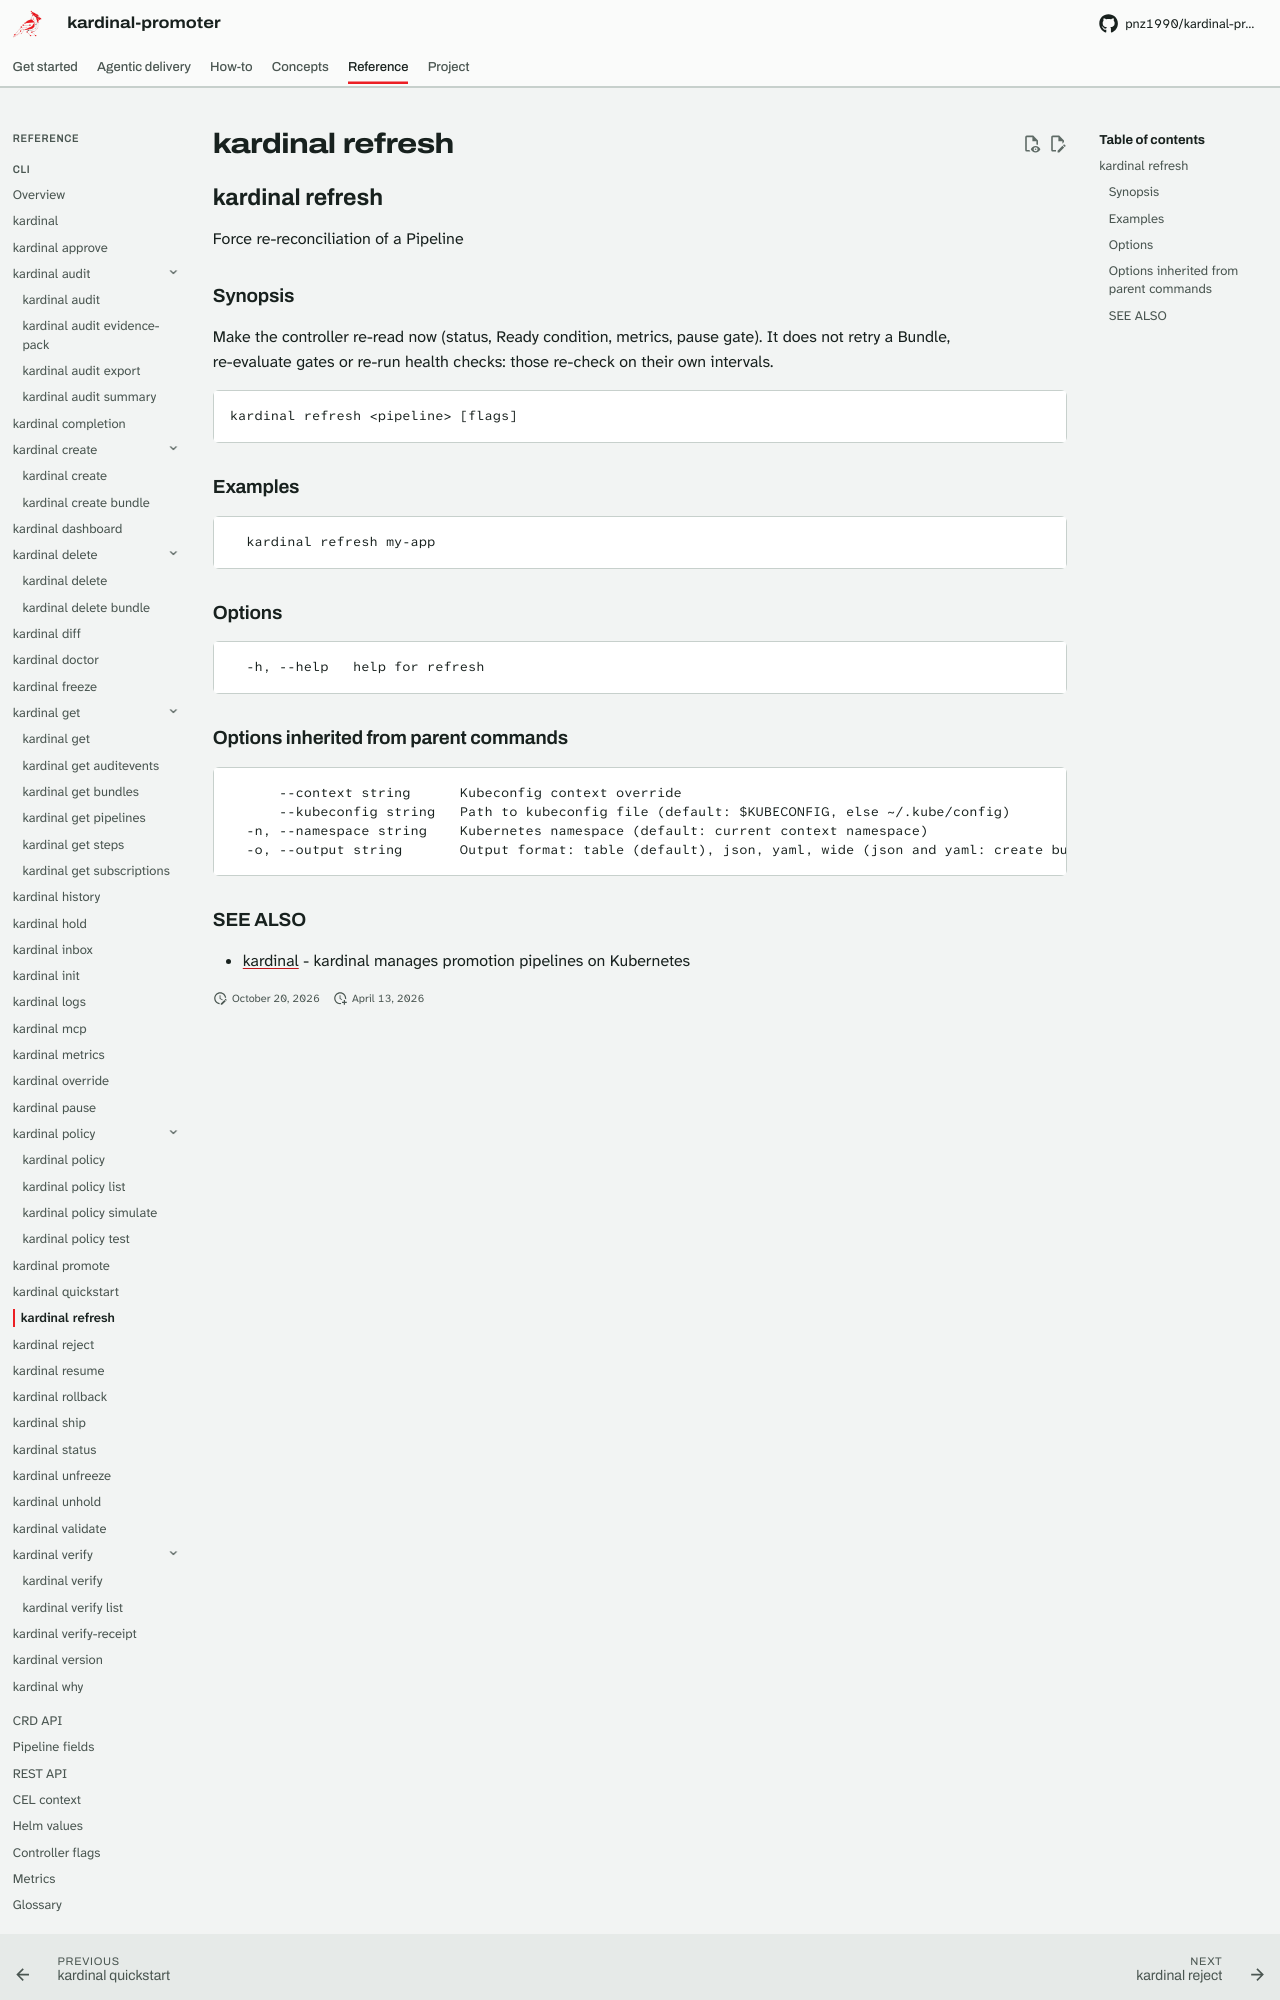

repository: pnz1990/kardinal-promoter · page: reference/cli/kardinal-refresh/index.html · generator: mkdocs

## kardinal refresh

Force re-reconciliation of a Pipeline

### Synopsis

Make the controller re-read <pipeline> now (status, Ready condition, metrics,
pause gate). It does not retry a Bundle, re-evaluate gates or re-run health
checks: those re-check on their own intervals.

```
kardinal refresh <pipeline> [flags]
```

### Examples

```
  kardinal refresh my-app
```

### Options

```
  -h, --help   help for refresh
```

### Options inherited from parent commands

```
      --context string      Kubeconfig context override
      --kubeconfig string   Path to kubeconfig file (default: $KUBECONFIG, else ~/.kube/config)
  -n, --namespace string    Kubernetes namespace (default: current context namespace)
  -o, --output string       Output format: table (default), json, yaml, wide (json and yaml: create bundle, get auditevents, get bundles, get pipelines, get steps, get subscriptions, history, hold, inbox, promote, rollback, ship, status, unhold, verify-receipt, why; wide: get subscriptions, status, why)
```
